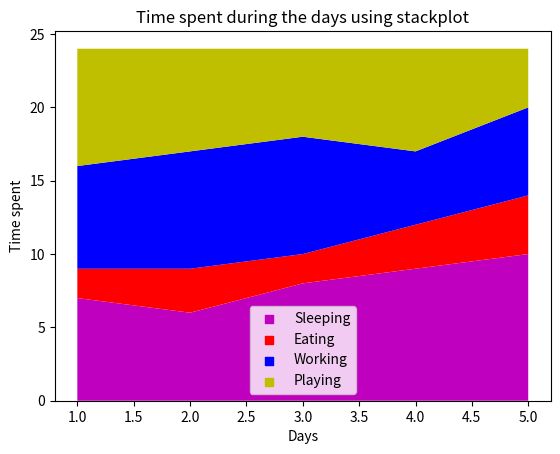

Recreate this plot in Python.
import matplotlib.pyplot as plt

days = [1,2,3,4,5]

sleeping = [7,6,8,9,10]
eating = [2,3,2,3,4]
working = [7,8,8,5,6]
playing = [8,7,6,7,4]

'''

x,y denotes the data
y will be the list of datas which is to be stacked
label gives the label to the plot
marker denotes the symbol how the scatter plot is to be denoted
s denotes the square of shape
colors will also be in the type of list similar to the list of y

'''

plt.scatter([],[],color = 'm' , label = 'Sleeping' , marker = 's')
plt.scatter([],[],color = 'r' , label = 'Eating' , marker = 's')
plt.scatter([],[],color = 'b' , label = 'Working' , marker = 's')
plt.scatter([],[],color = 'y' , label = 'Playing' , marker = 's')

plt.stackplot(days,sleeping,eating,working,playing,colors = ['m','r','b','y'])

plt.xlabel('Days')
plt.ylabel('Time spent') 

plt.title('Time spent during the days using stackplot') 

plt.legend()
plt.show()
